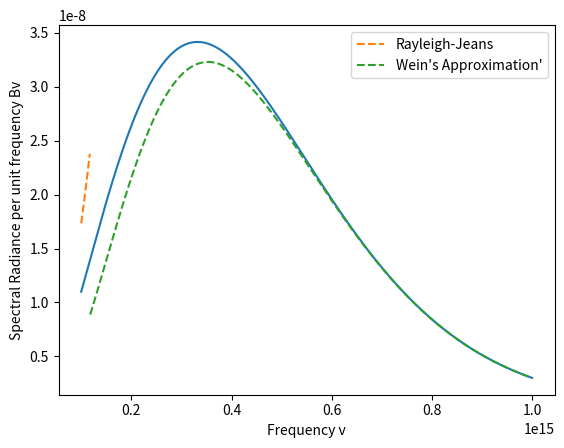

This chart was generated by the following Python code:
# continuation of blackbody with wiens and rayleigh approximation
import math
import matplotlib.pyplot as plt
import numpy as np
T=int(6000)
min_limit=int(10e13)
max_limit=int(10e14)
c=3e8
h=6.626e-34
Kb=1.3e-23
def black(frequencies):
    Bv = (2*h*frequencies**3) / (c**2 * (np.exp((h*frequencies)/(Kb*T)) - 1))
    return Bv
def blackwein(frequencies):
    f_list = [f for f in frequencies if (h*f) > Kb*T]
    B_list = [(2*h*f**3)/(c**2) * np.exp(-(h*f)/(Kb*T)) for f in f_list]
    return f_list, B_list

# Rayleigh–Jeans approximation (valid when hν << kT)
def blackray(frequencies):
    f_list = [f for f in frequencies if h*f < Kb*T]
    B_list = [(2*f**2*Kb*T)/(c**2) for f in f_list]
    return f_list, B_list
def main():
    frequencies = np.linspace(min_limit, max_limit, 1000)
    Bv=black(frequencies)
    plt.plot(frequencies,Bv)
    R_list,Br_list=blackray(frequencies)
    plt.plot(R_list,Br_list,"--",label="Rayleigh-Jeans")
    W_list,Bl_list=blackwein(frequencies)
    plt.plot(W_list,Bl_list,"--",label="Wein's Approximation'")
    plt.xlabel('Frequency v')    
    plt.ylabel('Spectral Radiance per unit frequency Bv')
    plt.legend()
    plt.show()
# Planck's Law (spectral radiance per unit frequency)

if __name__ == "__main__":
    main()